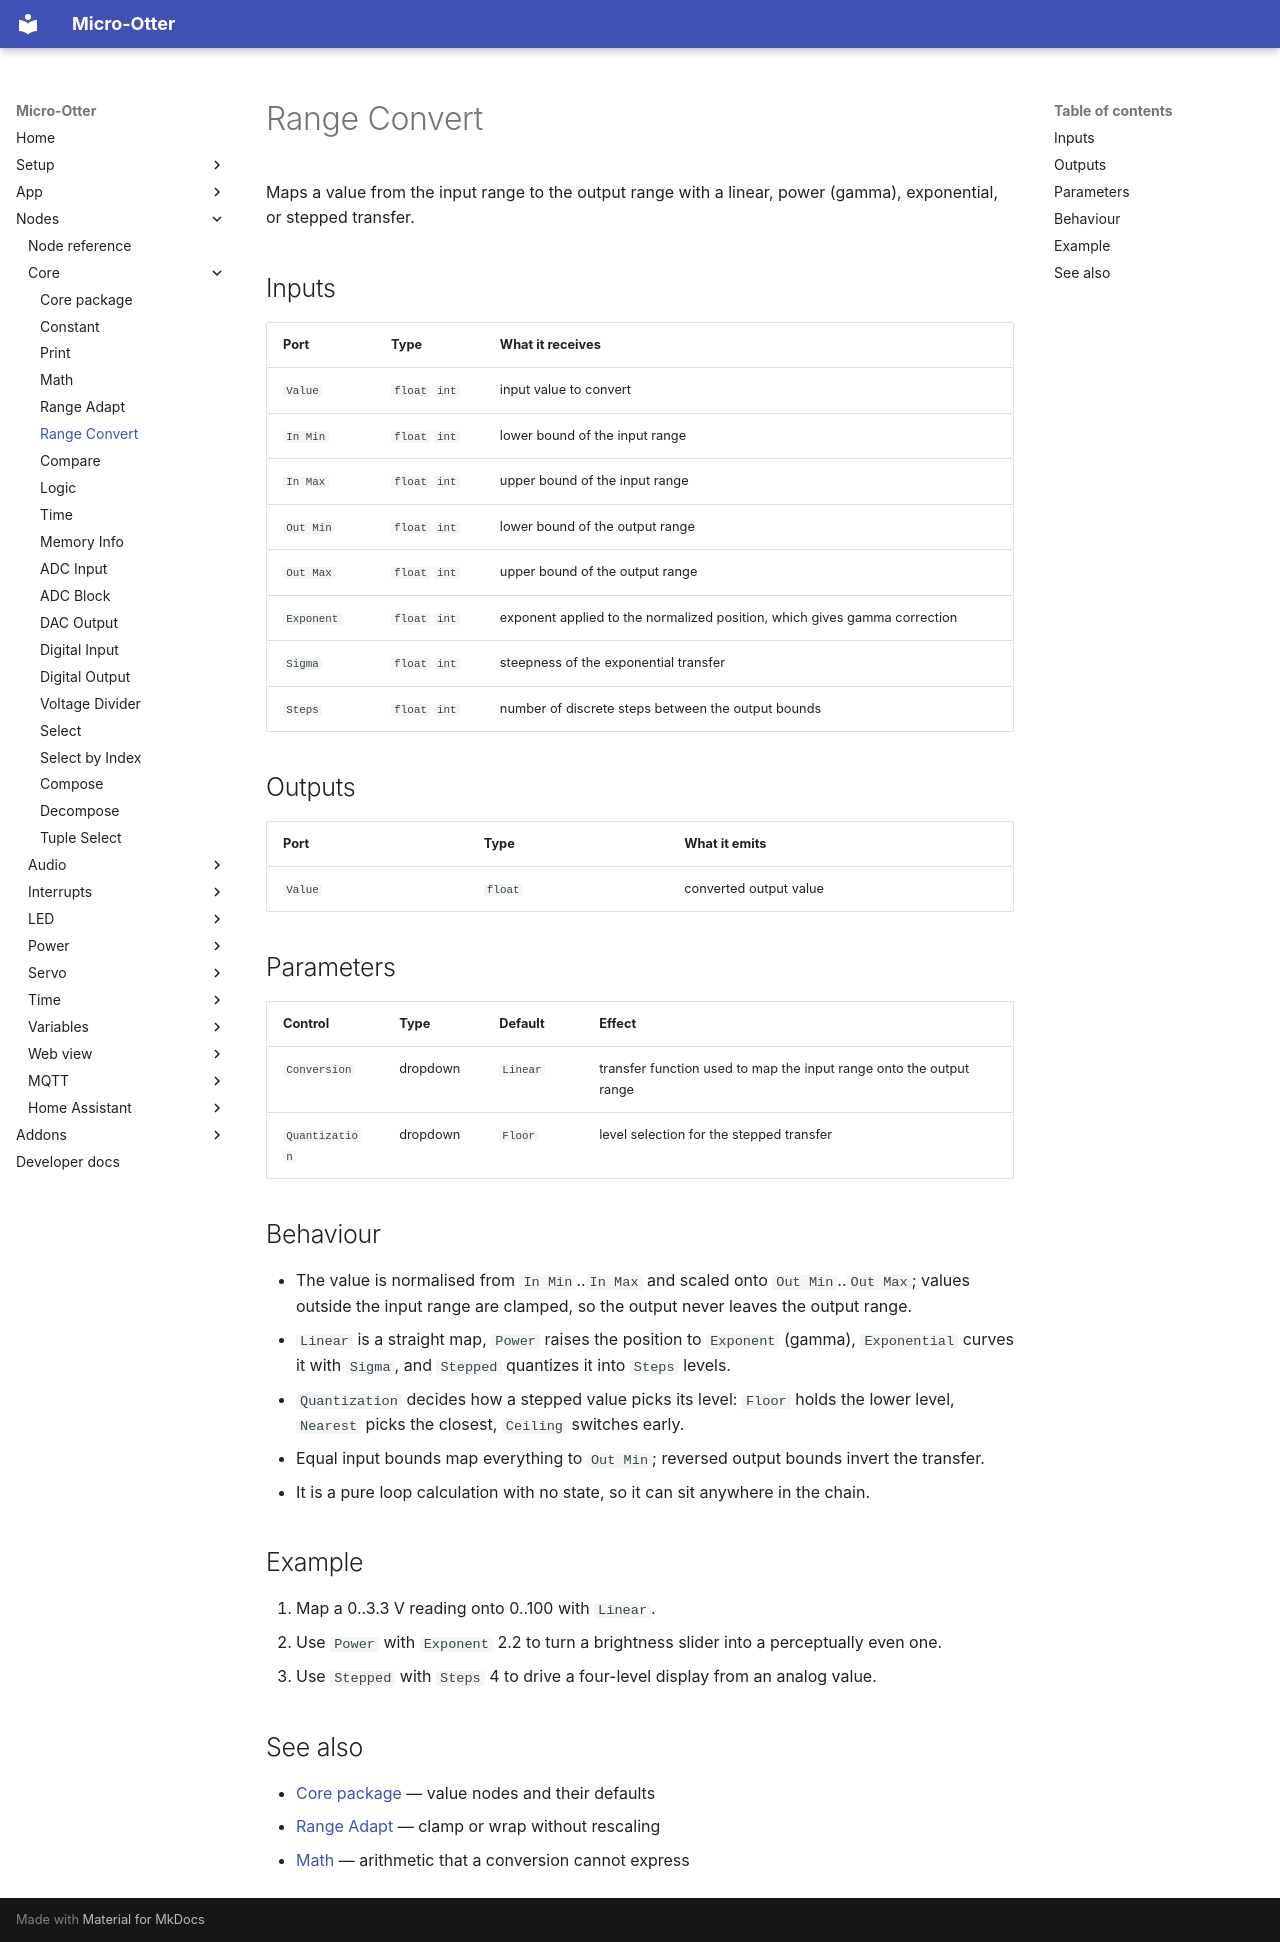

repository: dodeka12/micro-otter · page: nodes/core/range-convert/index.html · generator: mkdocs

# Range Convert

Maps a value from the input range to the output range with a linear, power (gamma), exponential, or stepped transfer.

## Inputs

| Port | Type | What it receives |
|---|---|---|
| `Value` | `float` `int` | input value to convert |
| `In Min` | `float` `int` | lower bound of the input range |
| `In Max` | `float` `int` | upper bound of the input range |
| `Out Min` | `float` `int` | lower bound of the output range |
| `Out Max` | `float` `int` | upper bound of the output range |
| `Exponent` | `float` `int` | exponent applied to the normalized position, which gives gamma correction |
| `Sigma` | `float` `int` | steepness of the exponential transfer |
| `Steps` | `float` `int` | number of discrete steps between the output bounds |

## Outputs

| Port | Type | What it emits |
|---|---|---|
| `Value` | `float` | converted output value |

## Parameters

| Control | Type | Default | Effect |
|---|---|---|---|
| `Conversion` | dropdown | `Linear` | transfer function used to map the input range onto the output range |
| `Quantization` | dropdown | `Floor` | level selection for the stepped transfer |

## Behaviour

- The value is normalised from `In Min`..`In Max` and scaled onto `Out Min`..`Out Max`; values outside
  the input range are clamped, so the output never leaves the output range.
- `Linear` is a straight map, `Power` raises the position to `Exponent` (gamma), `Exponential` curves
  it with `Sigma`, and `Stepped` quantizes it into `Steps` levels.
- `Quantization` decides how a stepped value picks its level: `Floor` holds the lower level, `Nearest`
  picks the closest, `Ceiling` switches early.
- Equal input bounds map everything to `Out Min`; reversed output bounds invert the transfer.
- It is a pure loop calculation with no state, so it can sit anywhere in the chain.

## Example

1. Map a 0..3.3 V reading onto 0..100 with `Linear`.
2. Use `Power` with `Exponent` 2.2 to turn a brightness slider into a perceptually even one.
3. Use `Stepped` with `Steps` 4 to drive a four-level display from an analog value.

## See also

- [Core package](index.md) — value nodes and their defaults
- [Range Adapt](range-adapt.md) — clamp or wrap without rescaling
- [Math](math.md) — arithmetic that a conversion cannot express
